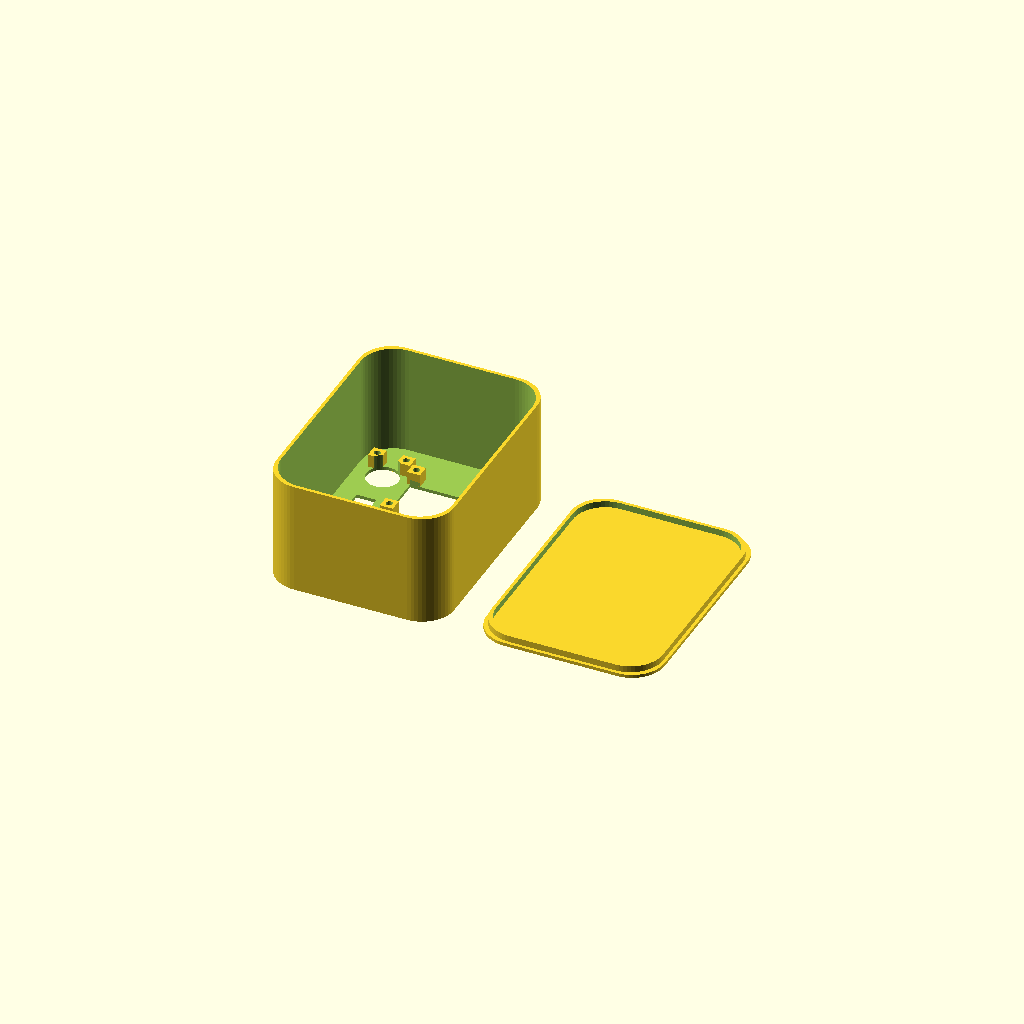
Cell 1: rendered with the file's own defaults.
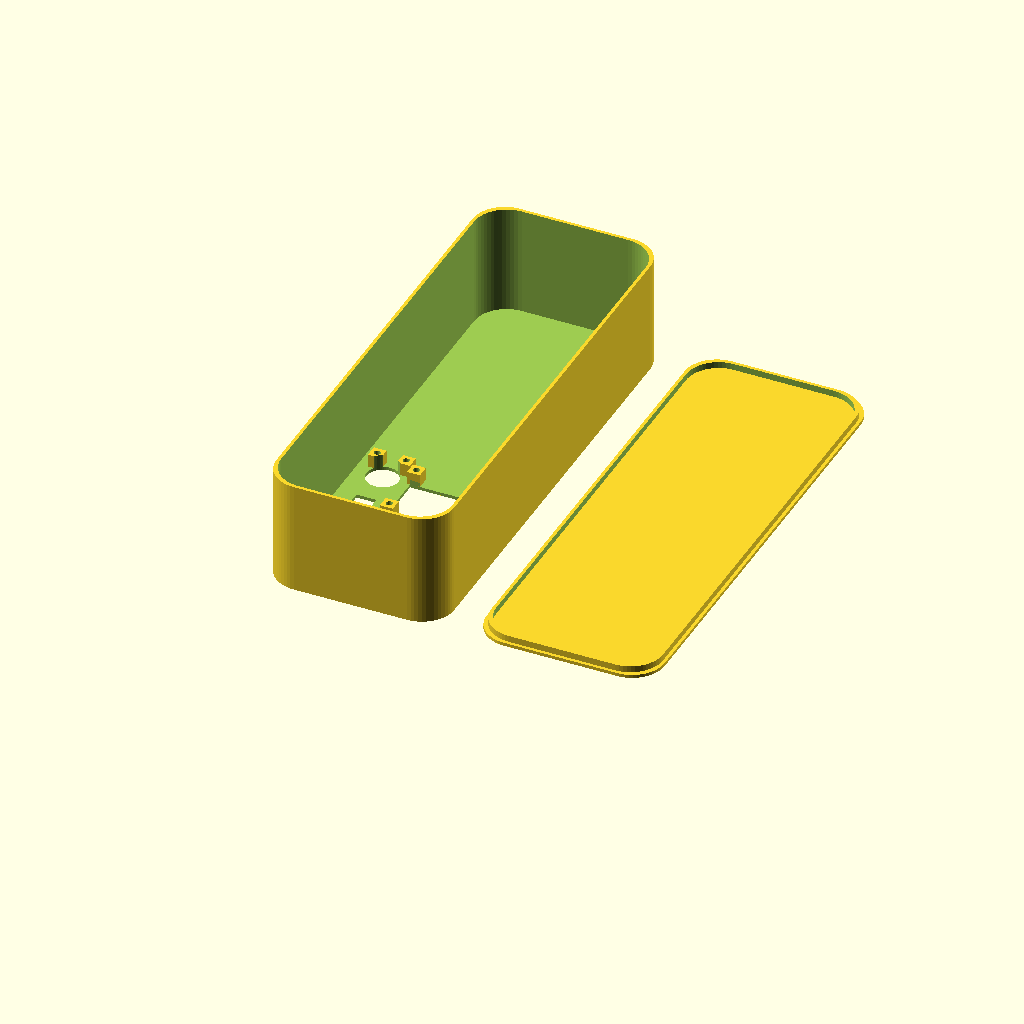
Cell 2: the same model with length = 150.
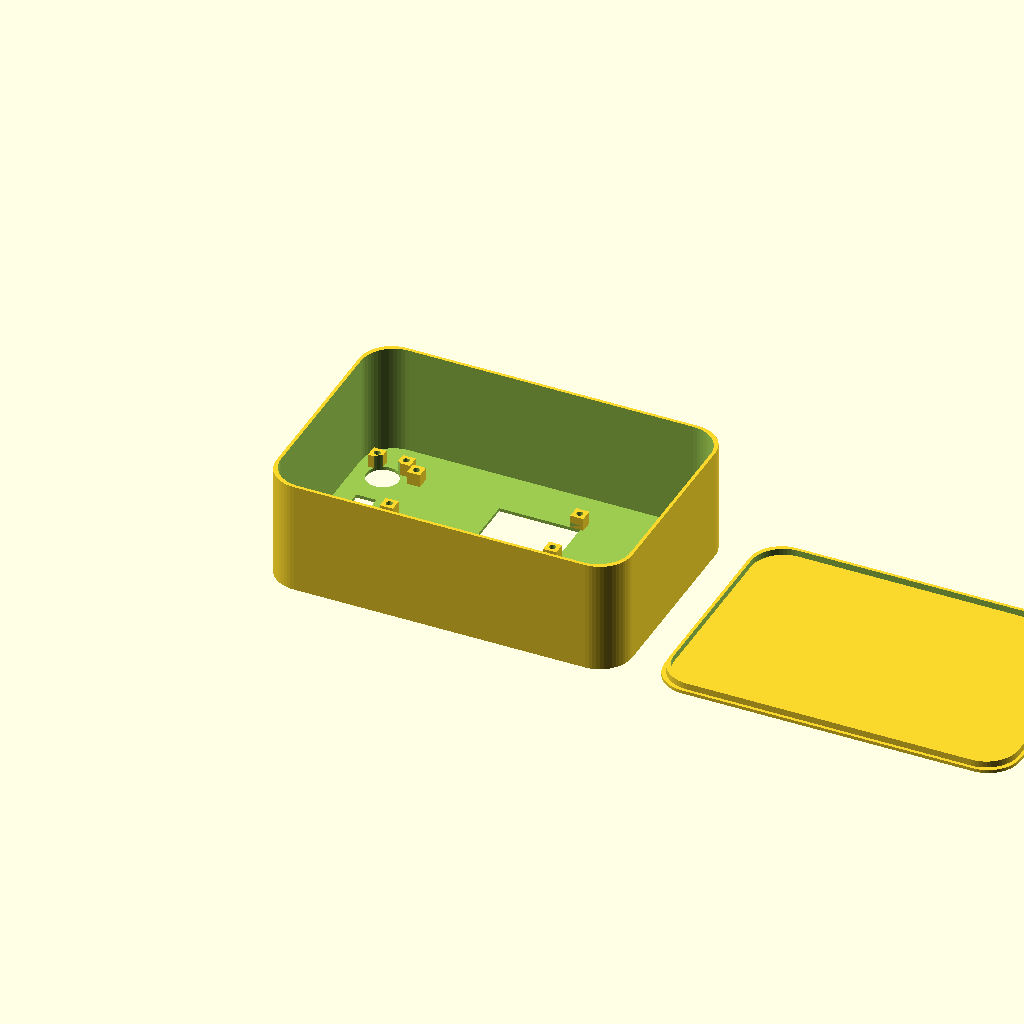
Cell 3: the same model with width = 110.
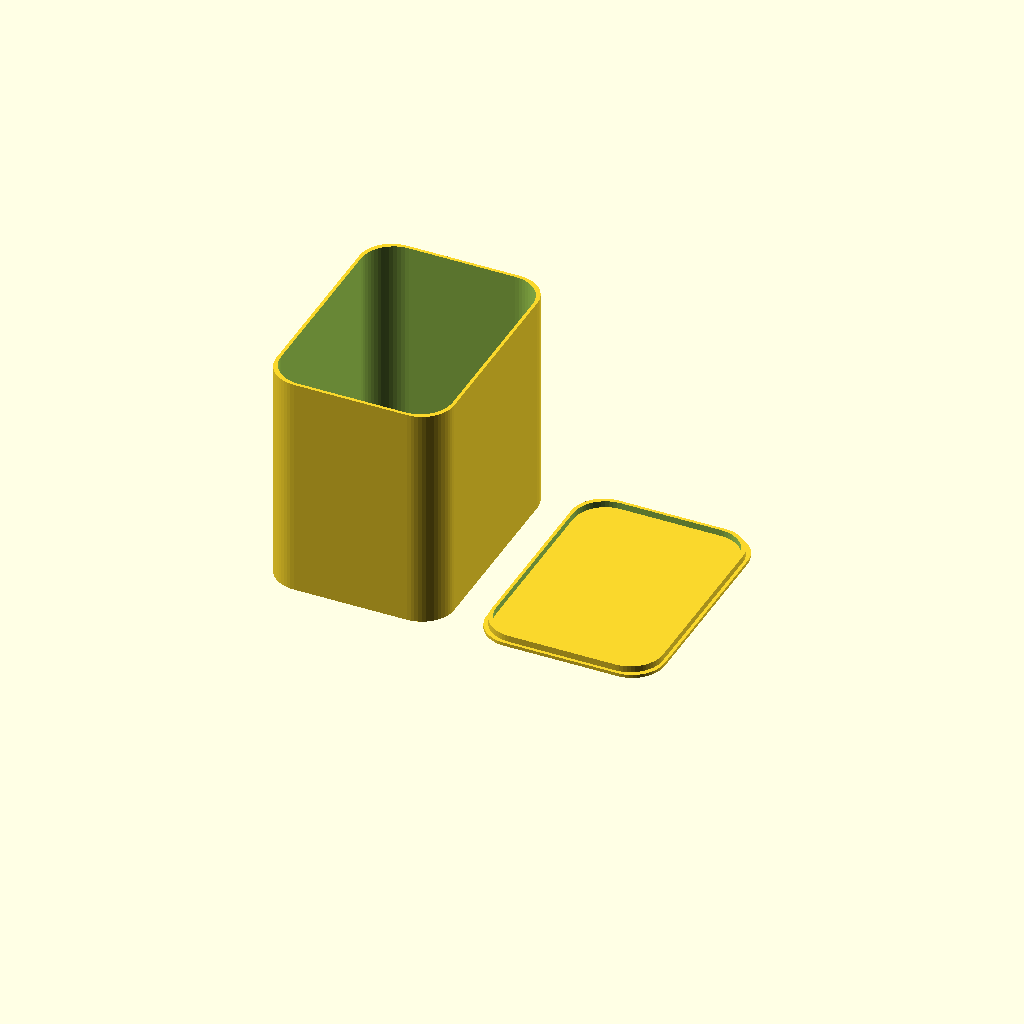
Cell 4 — height set to 70, the other parameters unchanged.
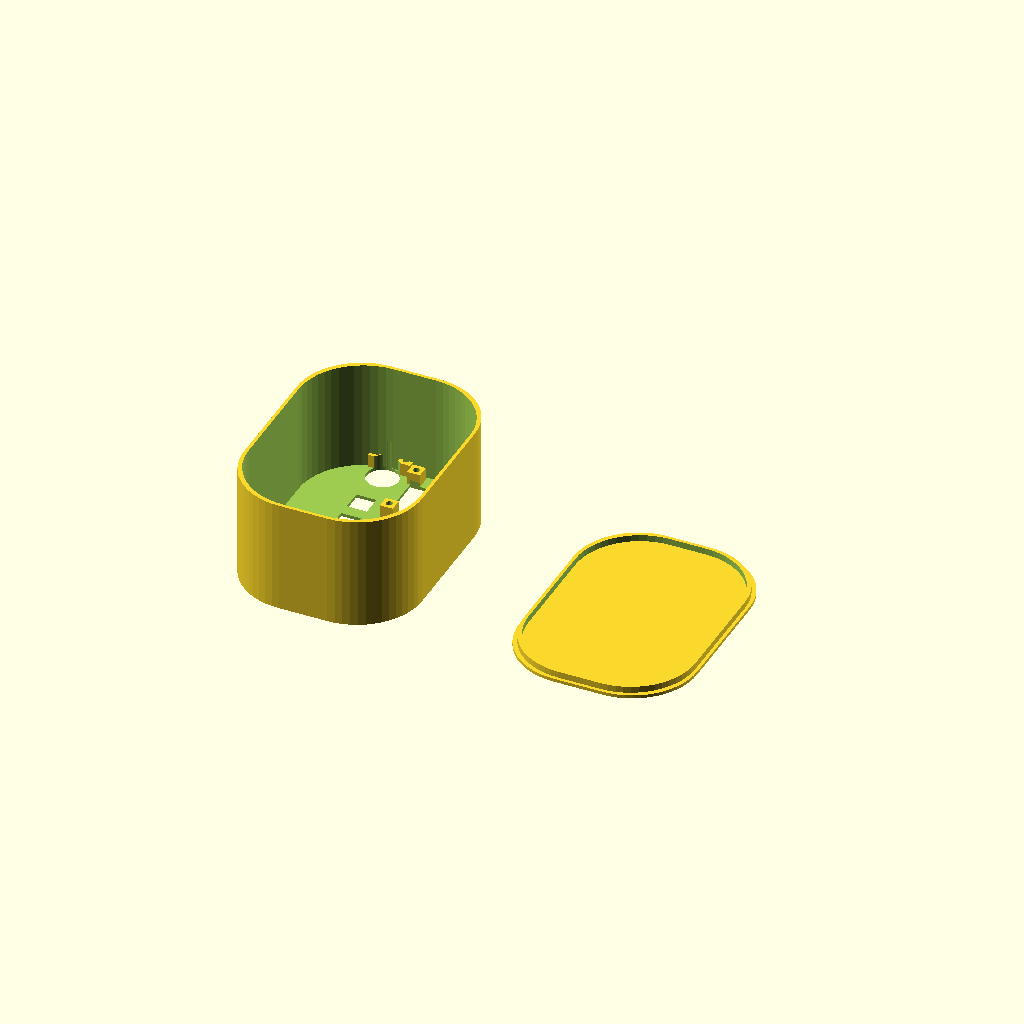
Cell 5: the same model with radius = 20.
One fixed orthographic camera (rotation 55°, 0°, 25°; colour scheme Cornfield) for every cell.
OpenSCAD source file box2.scad:
$fn = $preview ? 56 : 200;

// Outer box dimensions.
length = 75;
width = 55;
height = 35;
radius = 10;

// Feature dimensions.
micRadius = 5;
buzzRadius = 6.2;
potRadius = 3;
potWidth = 9.8;
potHeight = 10.5;
buttWidth = 6.2;
buttHeight = 6.3;
sWidth = 25;
sHeight = 14;
usbWidth = 7.7;
usbHeight = 3.8;

// Construction dimensions.
wall = 1;
cutDepth = 5;
micCutDepth = 20;
screwBlockSize = 4;
screwRadius = 1;
screwDepth = 10;

//Screw positions
screenScrewPos = [
    [width / 2 + 2, height + sHeight - 1, 0],
    [sWidth / 2 - 6, height + sHeight - 1, 0],
    [sWidth / 2 - 6, height - 5, 0],
    [width / 2 + 2, height - 5, 0]
];

micScrewPos = [
    [2, height + sHeight + 2, 0],
    [-7, height + sHeight + 2, 0]
];

buzzScrewPos = [
    [width / 3 + 6, 9, 0],
    [width / 3 + 6, -3, 0],
    [8, -3, 0],
    [8, 9, 0]
];

top();
bottom();

module top() {
    translate([10, 10, 0]) {
        difference() {
            roundedBox(length, width, height, radius);

            // Hollow out box and keep mounting standoffs.
            translate([wall, wall, wall]) {
                difference() {
                    roundedBox(length - 2 * wall, width - 2 * wall, height, radius);
                    placeScrewHoles(screenScrewPos);
                    placeScrewHoles(micScrewPos);
                    placeScrewHoles(buzzScrewPos);
                }
            }

            // Screen cutout (+ mic opening tied to screen area).
            translate([width / 2 - sWidth / 2 + 6, height + sHeight / 2, 0]) {
                cube([sWidth, sHeight, cutDepth], center = true);
                cylinder(h = cutDepth, r = micRadius, center = true);
            }

            // Mic cutout.
            translate([0, height + sHeight, 0]) {
                cylinder(h = micCutDepth, r = micRadius, center = true);
            }

            // Button cutouts.
            translate([0, height, 0]) {
                cube([buttWidth, buttHeight, cutDepth], center = true);
            }
            translate([0, height - 10, 0]) {
                cube([buttWidth, buttHeight, cutDepth], center = true);
            }

            // Buzzer and pot cutouts.
            translate([width / 3 + 2, 6, 0]) {
                cylinder(h = cutDepth, r = buzzRadius, center = true);
            }
            translate([2, 2, 0]) {
                cylinder(h = cutDepth, r = potRadius, center = true);
            }
        }
    }
}

module bottom() {
    translate([width * 2, 10, 0]) {
        mirror([1, 0, 0]) {
            union() {
                roundedBox(length, width, 1, radius);
                difference() {
                    translate([1, 1, 0]) {
                        roundedBox(length - 2, width - 2, 3, radius);
                    }
                    translate([2, 2, 0]) {
                        roundedBox(length - 4, width - 4, 4, radius);
                    }
                }
            }
        }
    }
}

module placeScrewHoles(positions) {
    for (p = positions) {
        translate(p) {
            screwHole();
        }
    }
}

module roundedBox(length, width, height, radius) {
    dRadius = 2 * radius;
    minkowski() {
        cube(size = [width - dRadius, length - dRadius, height]);
        cylinder(r = radius, h = 0.01);
    }
}

module screwHole() {
    difference() {
        cube(screwBlockSize);
        translate([screwBlockSize / 2, screwBlockSize / 2, -1]) {
            cylinder(h = screwDepth, r = screwRadius, center = false);
        }
    }
}
Customizer parameters (derived from the source; name, type, default, range or options):
length: number, default 75
width: number, default 55
height: number, default 35
radius: number, default 10
micRadius: number, default 5
buzzRadius: number, default 6.2
potRadius: number, default 3
potWidth: number, default 9.8
potHeight: number, default 10.5
buttWidth: number, default 6.2
buttHeight: number, default 6.3
sWidth: number, default 25
sHeight: number, default 14
usbWidth: number, default 7.7
usbHeight: number, default 3.8
wall: number, default 1
cutDepth: number, default 5
micCutDepth: number, default 20
screwBlockSize: number, default 4
screwRadius: number, default 1
screwDepth: number, default 10
